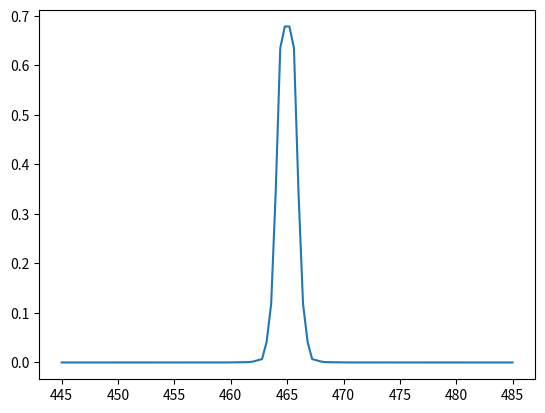

Source code (Python):
import numpy as np
import scipy.interpolate
import matplotlib.pyplot as plt


class AndoverSemiCustomFilter(object):

    def __init__(self, centre, fwhm, peak_tx, type, tilt_angle=0.):
        """ set the normalised transmission values, and the corresponding fwhm coefficients based on info from:
        https://www.andovercorp.com/technical/bandpass-filters-fundamentals/filters-types/

        :param centre: centre wavelength [m]
        :param fwhm: full width half max. wavelength [m]
        :param peak_tx: transmission at centre, as a fraction. 
        :param type: type of semi-custom filters, according to Andover, basically, number of cavities.
        :param tilt_angle: [deg]
        """

        self.centre = centre
        self.fwhm = fwhm
        self.peak_tx = peak_tx
        self.type = type
        self.tilt_angle = tilt_angle

        self.name = 'centre_' + str(centre * 1e9) + 'nm_fwhm_' + str(fwhm * 1e9) + 'nm_type_' + str(type)
        self.n = 2.05  # refractive index

        # account for filters tilt
        self.tilt_angle_rad = self.tilt_angle * (np.pi / 180)
        self.centre = centre * np.sqrt(1 - (np.sin(self.tilt_angle_rad) / self.n) ** 2)

        self._norm_transmission_values = np.array([1.e-5, 1.e-4, 1.e-3, 1.e-2, 1.e-1, 5.e-1, 9.e-1]) * self.peak_tx

        if type == 2:
            self.fwhm_coeff = np.array([45, 15, 6.3, 3.5, 2, 1, 0.5])
        elif type == 3:
            self.fwhm_coeff = np.array([15, 5.4, 3.2, 2.2, 1.5, 1, 0.65])
        elif type == 4:
            self.fwhm_coeff = np.array([12, 4.25, 2.25, 1.8, 1.3, 1, 0.8])
        else: raise Exception("'type' must be 2, 3 or 4.")

        self.wls, self.tx = self.get_raw_profile()
        self.wls, self.tx = self.get_interp_profile()

    def get_raw_profile(self):
        """ """

        norm_tx = np.concatenate([self._norm_transmission_values, [1 * self.peak_tx], self._norm_transmission_values[::-1]])
        wl_axis = np.zeros_like(norm_tx)

        for i in range(len(self._norm_transmission_values)):
            half_width = (self.fwhm_coeff[i] * self.fwhm) / 2
            wl_axis[i] = self.centre - half_width
            wl_axis[-(i + 1)] = self.centre + half_width

        wl_axis[len(self._norm_transmission_values)] = self.centre

        return wl_axis, norm_tx

    def add_to_plot(self, ax, **kwargs):
        """ """

        ax.plot(self.wls, self.tx, label=self.name, **kwargs)
        return

    def get_interp_profile(self):
        """ interpolate the few points provided by the manufacturer onto a finer wavelength grid."""

        no_fwhm = 10
        wl_lo = self.centre - (no_fwhm * self.fwhm)
        wl_hi = self.centre + (no_fwhm * self.fwhm)

        interp_wavelength_axis = np.linspace(wl_lo, wl_hi, 100)

        f = scipy.interpolate.InterpolatedUnivariateSpline(self.wls, self.tx, k=1, ext='zeros')
        interp_transmission = f(interp_wavelength_axis)

        return interp_wavelength_axis, interp_transmission

    def get_transmission(self, target_wavelength):
        """ interpolation filters transmission window at given wavelength and for given incidence angle."""

        # interpolate filters transmission profile
        transmission_interp = np.interp(target_wavelength, self.wls, self.tx)

        return transmission_interp

    def apply(self, target_wavelength, target_spectrum, display=False):
        """ Apply filters to user specified spectrum.

        :param target_wavelength: in metres
        :param target_spectrum: 
        :param inc_angle: (defaults to degrees)
        :param display: Boolean, plots interpolated filters profile and spectrum before and after filtering - handy!
        :return: 
        """

        transmission_interp = self.get_transmission(target_wavelength)

        # apply filters
        filtered_spectrum = target_spectrum * transmission_interp

        if display:
            display_norm_factor = np.max(target_spectrum)
            filter_profile_label = 'filters profile '

            plt.figure()
            plt.plot(self.wls, self.tx, 'k', label=filter_profile_label)
            plt.plot(target_wavelength, target_spectrum / display_norm_factor, label='target spectrum')
            plt.plot(target_wavelength, filtered_spectrum / display_norm_factor, label='filtered spectrum')

            plt.xlabel('wavelength (m)')
            plt.ylabel('norm.')

            plt.legend(loc=0)
            # plt.semilogy()
            plt.show()

        return filtered_spectrum


if __name__ == '__main__':
    filter = AndoverSemiCustomFilter(465, 2, 0.7, 3, tilt_angle=0.5)

    print(filter.name)

    fig = plt.figure()
    ax = fig.add_subplot(111)

    filter.add_to_plot(ax)
    plt.show()
